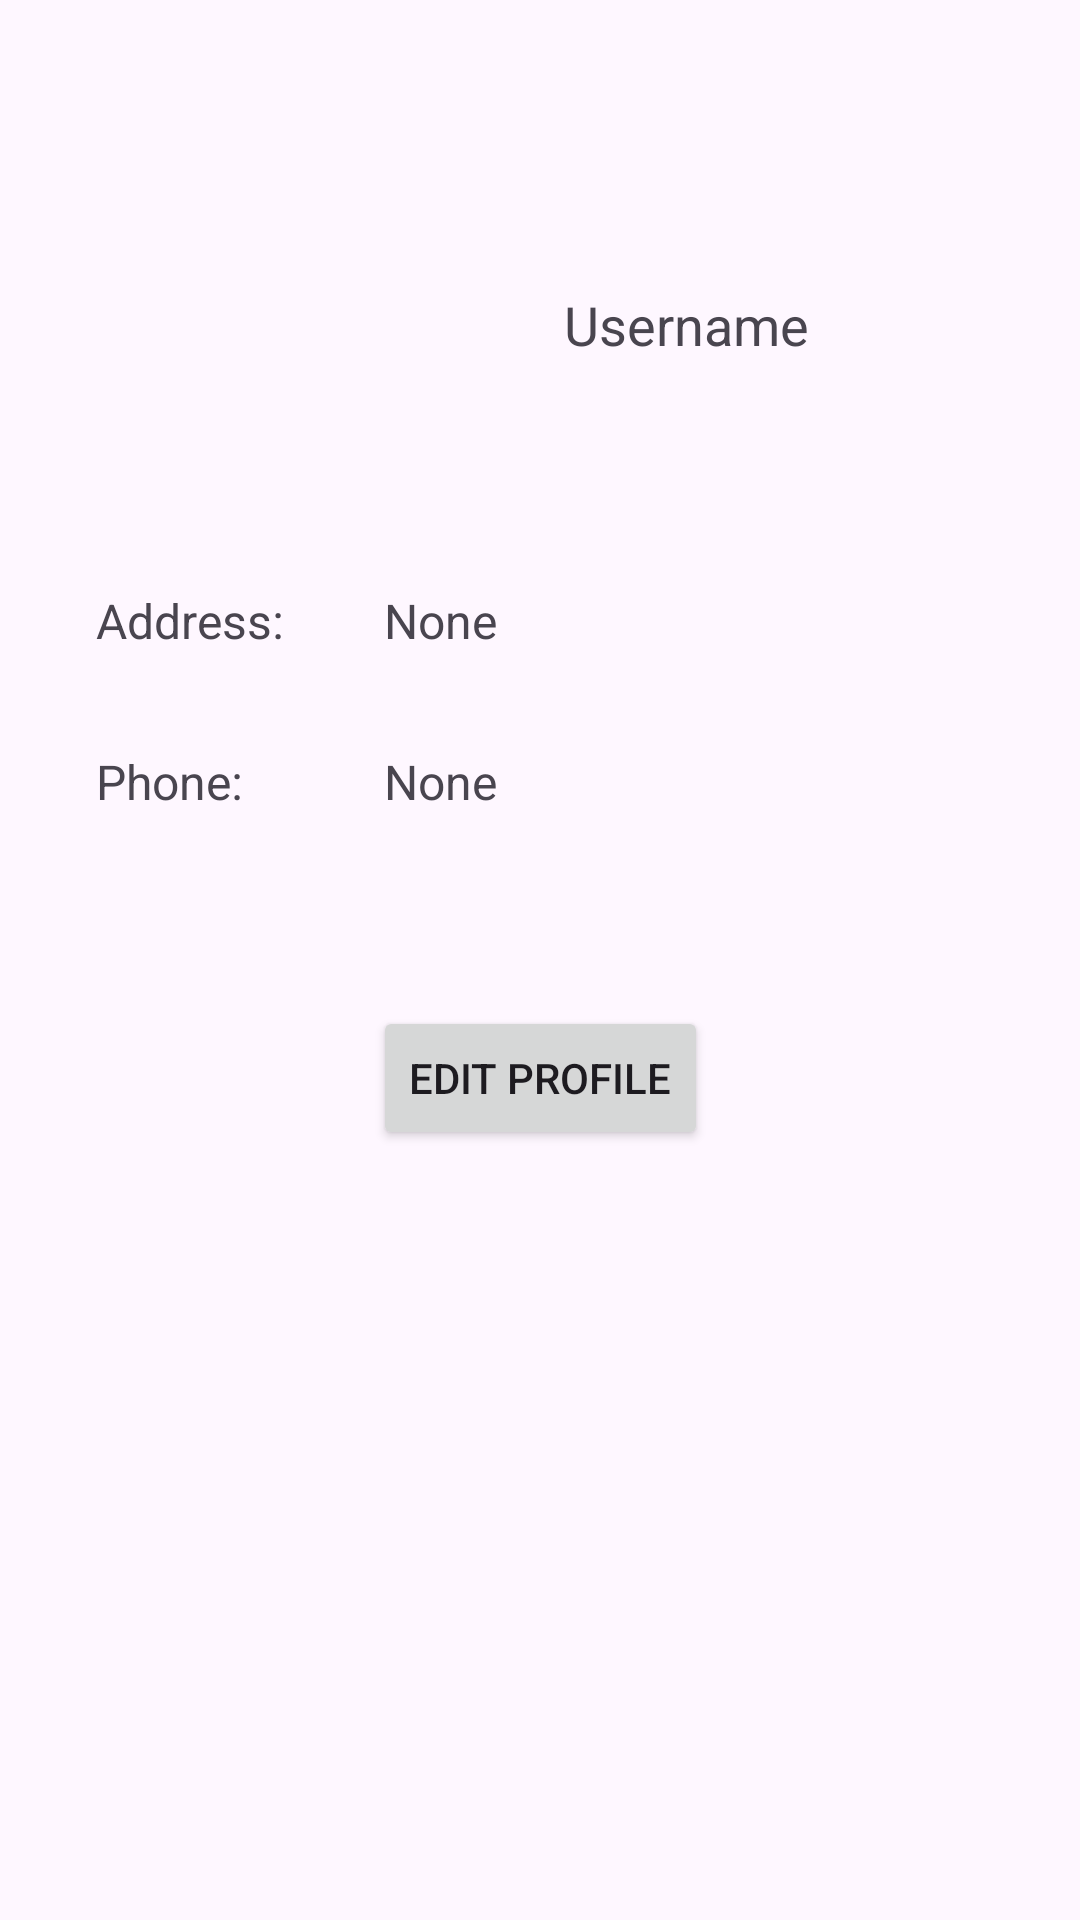

Produce the Android XML layout that renders to this screen, including the resource entries it uses.
<!-- AndroidManifest.xml: application theme Theme.WMS -->
<!-- res/layout/activity_my_profile.xml -->
<?xml version="1.0" encoding="utf-8"?>
<androidx.constraintlayout.widget.ConstraintLayout xmlns:android="http://schemas.android.com/apk/res/android"
    xmlns:app="http://schemas.android.com/apk/res-auto"
    xmlns:tools="http://schemas.android.com/tools"
    android:layout_width="match_parent"
    android:layout_height="match_parent"
    tools:context=".activities.MyProfileActivity">

    <Button
        android:id="@+id/btnEditProfile"
        android:layout_width="wrap_content"
        android:layout_height="wrap_content"
        android:layout_marginTop="64dp"
        android:text="@string/btnEditProfile"
        app:layout_constraintEnd_toEndOf="parent"
        app:layout_constraintStart_toStartOf="parent"
        app:layout_constraintTop_toBottomOf="@+id/txtViewPhone" />

    <ImageView
        android:id="@+id/imgViewPfp"
        android:layout_width="100dp"
        android:layout_height="100dp"
        android:layout_marginStart="64dp"
        android:layout_marginTop="64dp"
        app:layout_constraintStart_toStartOf="parent"
        app:layout_constraintTop_toTopOf="parent"
        app:srcCompat="@drawable/default_profile_photo" />

    <TextView
        android:id="@+id/txtViewUsername"
        android:layout_width="wrap_content"
        android:layout_height="wrap_content"
        android:layout_marginStart="24dp"
        android:layout_marginTop="96dp"
        android:text="@string/txtViewUsername"
        android:textSize="18sp"
        app:layout_constraintStart_toEndOf="@+id/imgViewPfp"
        app:layout_constraintTop_toTopOf="parent" />

    <TextView
        android:id="@+id/txtViewAdd"
        android:layout_width="wrap_content"
        android:layout_height="wrap_content"
        android:layout_marginStart="32dp"
        android:layout_marginTop="32dp"
        android:text="@string/txtViewAddress_Profile"
        android:textSize="16sp"
        app:layout_constraintStart_toStartOf="parent"
        app:layout_constraintTop_toBottomOf="@+id/imgViewPfp" />

    <TextView
        android:id="@+id/txtViewAddress"
        android:layout_width="220dp"
        android:layout_height="wrap_content"
        android:layout_marginStart="128dp"
        android:layout_marginTop="32dp"
        android:maxWidth="250dp"
        android:text="@string/txtNone"
        android:textSize="16sp"
        app:layout_constraintStart_toStartOf="parent"
        app:layout_constraintTop_toBottomOf="@+id/imgViewPfp" />

    <TextView
        android:id="@+id/textViewPhone"
        android:layout_width="wrap_content"
        android:layout_height="wrap_content"
        android:layout_marginStart="32dp"
        android:layout_marginTop="32dp"
        android:text="@string/txtPhoneNumber"
        android:textSize="16sp"
        app:layout_constraintStart_toStartOf="parent"
        app:layout_constraintTop_toBottomOf="@+id/txtViewAddress" />

    <TextView
        android:id="@+id/txtViewPhone"
        android:layout_width="wrap_content"
        android:layout_height="wrap_content"
        android:layout_marginStart="128dp"
        android:layout_marginTop="32dp"
        android:text="@string/txtNone"
        android:textSize="16sp"
        app:layout_constraintStart_toStartOf="parent"
        app:layout_constraintTop_toBottomOf="@+id/txtViewAddress" />

</androidx.constraintlayout.widget.ConstraintLayout>
<!-- resources referenced by this layout -->
<resources>
  <string name="btnEditProfile">Edit Profile</string>
  <string name="txtNone">None</string>
  <string name="txtPhoneNumber">Phone:</string>
  <string name="txtViewAddress_Profile">Address:</string>
  <string name="txtViewUsername">Username</string>
  <style name="Theme.WMS" parent="Base.Theme.WMS" />
  <style name="Base.Theme.WMS" parent="Theme.Material3.DayNight.NoActionBar">
          
          
      </style>
</resources>
